Run: headless pygame with SDL's dummy video driver; simulated clock (each Clock.tick advances the game by its frame time, no real sleeping); random seed 0; keys injected as events and as key.get_pressed() state; mouse plan: one left click at the window centre at the start of phase 2, then a move to the lower-right quarter at the start of phase 3.
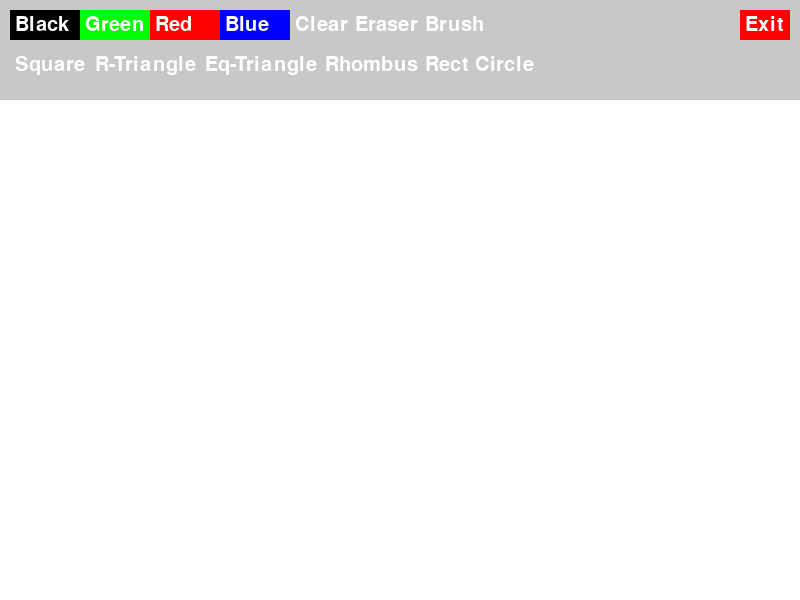
Frame 1 of 4 · flips 1–60 · no input
Frame 2 of 4 · flips 61–180 · clicked the window centre · tapped SPACE, RETURN · held RIGHT (→), D · screen unchanged from frame 1, image omitted
Frame 3 of 4 · flips 181–300 · moved the mouse to the lower-right quarter · held DOWN (↓), S · screen unchanged from frame 2, image omitted
Frame 4 of 4 · flips 301–420 · held LEFT (←), A, UP (↑), W · screen unchanged from frame 3, image omitted

The pygame program that drew these frames:

import pygame
import sys

pygame.init()
width = 800
height = 600

screen = pygame.display.set_mode((width, height))
pygame.display.set_caption("Simple Paint")

# colors
white = (255, 255, 255)
black = (0, 0, 0)
green = (0, 255, 0)
red = (255, 0, 0)
blue = (0, 0, 255)
gray = (200, 200, 200)

# creating another surface for painting
canvas = pygame.Surface((width, height - 100))
canvas.fill(white)

# creating class for buttons
class Button:
    def __init__(self, x, y, width, height, text, color, action):
        self.rect = pygame.Rect(x, y, width, height)
        self.text = text
        self.color = color
        self.action = action

    def draw(self, screen):
        pygame.draw.rect(screen, self.color, self.rect)
        font = pygame.font.Font(None, 30)
        text_surface = font.render(self.text, True, white)
        screen.blit(text_surface, (self.rect.x + 5, self.rect.y + 5))

    def check_action(self, event):
        if event.type == pygame.MOUSEBUTTONDOWN:
            if self.rect.collidepoint(event.pos):
                self.action()

drawing = False
brush_color = black
mode = "brush"
shape_start = None

# mode functions
def set_black():
    global brush_color
    brush_color = black

def set_green():
    global brush_color
    brush_color = green

def set_red():
    global brush_color
    brush_color = red

def set_blue():
    global brush_color
    brush_color = blue

def erase():
    global brush_color
    brush_color = white

def clear_screen():
    canvas.fill(white)

def exit_app():
    pygame.quit()
    sys.exit()

def set_brush_mode():
    global mode
    mode = "brush"

def set_rect_mode():
    global mode
    mode = "rect"

def set_circle_mode():
    global mode
    mode = "circle"

def set_square_mode():
    global mode
    mode = "square"

def set_rtriangle_mode():
    global mode
    mode = "rtriangle"

def set_eqtriangle_mode():
    global mode
    mode = "eqtriangle"

def set_rhombus_mode():
    global mode
    mode = "rhombus"

# buttons
buttons = [
    # row 1
    Button(10, 10, 70, 30, "Black", black, set_black),
    Button(80, 10, 70, 30, "Green", green, set_green),
    Button(150, 10, 70, 30, "Red", red, set_red),
    Button(220, 10, 70, 30, "Blue", blue, set_blue),
    Button(290, 10, 70, 30, "Clear", gray, clear_screen),
    Button(740, 10, 50, 30, "Exit", red, exit_app),
    Button(350, 10, 70, 30, "Eraser", gray, erase),
    Button(420, 10, 70, 30, "Brush", gray, set_brush_mode),
    Button(420, 50, 90, 30, "Rect", gray, set_rect_mode),
    Button(470, 50, 80, 30, "Circle", gray, set_circle_mode),
    Button(10, 50, 80, 30, "Square", gray, set_square_mode),
    Button(90, 50, 90, 30, "R-Triangle", gray, set_rtriangle_mode),
    Button(200, 50, 100, 30, "Eq-Triangle", gray, set_eqtriangle_mode),
    Button(320, 50, 90, 30, "Rhombus", gray, set_rhombus_mode),
]

while True:
    for event in pygame.event.get():
        if event.type == pygame.QUIT:
            pygame.quit()
            sys.exit()

        if event.type == pygame.MOUSEBUTTONDOWN:
            if event.button == 1:
                if mode == "brush":
                    drawing = True
                elif mode in ["rect", "circle", "square", "rtriangle", "eqtriangle", "rhombus"]:
                    shape_start = pygame.mouse.get_pos()
        # draw shape if button is released
        if event.type == pygame.MOUSEBUTTONUP:
            if event.button == 1:
                if mode == "brush":
                    drawing = False
                elif shape_start:
                    x1, y1 = shape_start
                    x2, y2 = pygame.mouse.get_pos()
                    y1 -= 100
                    y2 -= 100
                    
                    # a rectangle is defined by the top-left corner and the absolute width and height.
                    if mode == "rect":
                        rect = pygame.Rect(min(x1, x2), min(y1, y2), abs(x2 - x1), abs(y2 - y1))
                        pygame.draw.rect(canvas, brush_color, rect, 2)
                    # a square uses the minimum side length between width and height to ensure equal sides.
                    elif mode == "square":
                        side = min(abs(x2 - x1), abs(y2 - y1))
                        rect = pygame.Rect(x1, y1, side, side)
                        pygame.draw.rect(canvas, brush_color, rect, 2)
                    # a circle is drawn using the center point and radius calculated from the distance between start and end points.
                    elif mode == "circle":
                        center = ((x1 + x2) // 2, (y1 + y2) // 2)
                        radius = int((((x2 - x1)**2 + (y2 - y1)**2) ** 0.5) // 2)
                        pygame.draw.circle(canvas, brush_color, center, radius, 2)
                    # a right triangle is formed using the start point, end point, and a third point aligned horizontally or vertically.
                    elif mode == "rtriangle":
                        points = [(x1, y1), (x1, y2), (x2, y2)]
                        pygame.draw.polygon(canvas, brush_color, points, 2)
                    # an an equilateral triangle, half of the base equals height divided by sqrt(3).
                    elif mode == "eqtriangle":
                        height = abs(y2 - y1)
                        half_base = int(height / (3 ** 0.5))
                        top = ((x1 + x2) // 2, y1)
                        left = (top[0] - half_base, y2)
                        right = (top[0] + half_base, y2)
                        pygame.draw.polygon(canvas, brush_color, [top, left, right], 2)
                    # a rhombus is defined by its diagonals, with vertices at the top, right, bottom, and left from the center point.
                    elif mode == "rhombus":
                        center_x = (x1 + x2) // 2
                        center_y = (y1 + y2) // 2
                        dx = abs(x2 - x1) // 2
                        dy = abs(y2 - y1) // 2
                        points = [
                            (center_x, center_y - dy),
                            (center_x + dx, center_y),
                            (center_x, center_y + dy),
                            (center_x - dx, center_y)
                        ]
                        pygame.draw.polygon(canvas, brush_color, points, 2)
                    shape_start = None
        # check if any button was clicked
        for button in buttons:
            button.check_action(event)
    # if drawing with brush, draw a small circle at the mouse position    
    if drawing and mode == "brush":
        mx, my = pygame.mouse.get_pos()
        if my > 100:
            pygame.draw.circle(canvas, brush_color, (mx, my - 100), 5)

    screen.fill(gray)
    screen.blit(canvas, (0, 100))
    # draw preview shape while dragging mouse (rectangle or circle)
    if shape_start and mode in ["rect", "circle", "square", "rtriangle", "eqtriangle", "rhombus"]:
        x1, y1 = shape_start
        x2, y2 = pygame.mouse.get_pos()
        y1 -= 100
        y2 -= 100
        temp_surface = canvas.copy()
        if mode == "rect":
            rect = pygame.Rect(min(x1, x2), min(y1, y2), abs(x2 - x1), abs(y2 - y1))
            pygame.draw.rect(temp_surface, brush_color, rect, 2)
            
        elif mode == "square":
            side = max(abs(x2 - x1), abs(y2 - y1))
            rect = pygame.Rect(x1, y1, side, side)
            pygame.draw.rect(temp_surface, brush_color, rect, 2)
            
        elif mode == "circle":
            center = ((x1 + x2) // 2, (y1 + y2) // 2)
            radius = int((((x2 - x1)**2 + (y2 - y1)**2) ** 0.5) // 2)
            pygame.draw.circle(temp_surface, brush_color, center, radius, 2)
            
        elif mode == "rtriangle":
            points = [(x1, y1), (x1, y2), (x2, y2)]
            pygame.draw.polygon(temp_surface, brush_color, points, 2)
            
        elif mode == "eqtriangle":
            height = abs(y2 - y1)
            half_base = int(height / (3 ** 0.5))
            top = ((x1 + x2) // 2, y1)
            left = (top[0] - half_base, y2)
            right = (top[0] + half_base, y2)
            pygame.draw.polygon(temp_surface, brush_color, [top, left, right], 2)
            
        elif mode == "rhombus":
            center_x = (x1 + x2) // 2
            center_y = (y1 + y2) // 2
            dx = abs(x2 - x1) // 2
            dy = abs(y2 - y1) // 2
            points = [
                (center_x, center_y - dy),
                (center_x + dx, center_y),
                (center_x, center_y + dy),
                (center_x - dx, center_y)
            ]
            pygame.draw.polygon(temp_surface, brush_color, points, 2)
            
        screen.blit(temp_surface, (0, 100))
    # draw the top button area
    pygame.draw.rect(screen, gray, (0, 0, width, 100))
    for button in buttons:
        button.draw(screen)

    pygame.display.flip()
